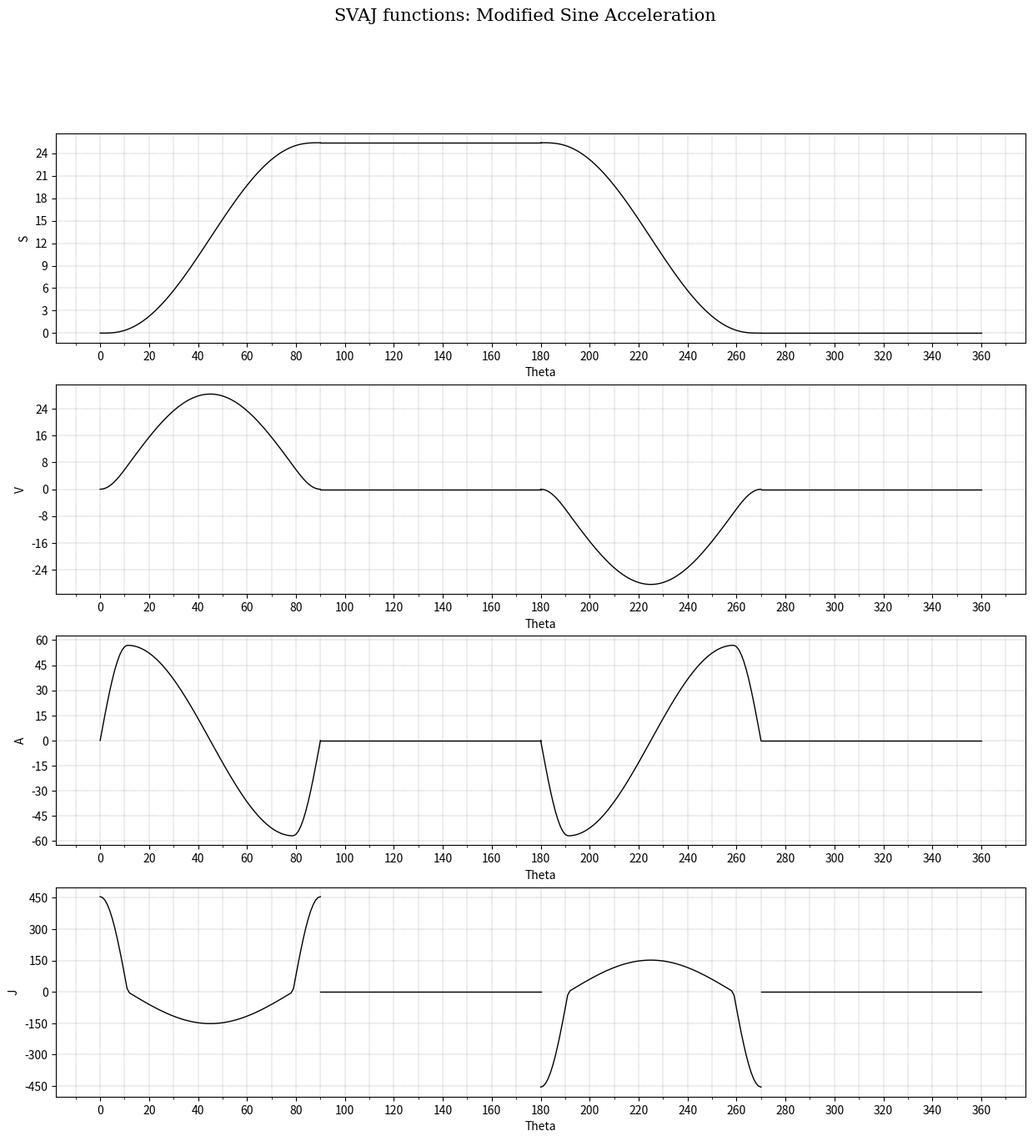

Python code for this plot: (Note: this script raises an exception after producing the figure.)
# -*- coding: utf-8 -*-
"""
Created on Wed Jan 22 11:10:36 2025

CAM Development project

SVAJ Equations: Modified Sine Acceleration - Full

@author: JMG
"""

import numpy as np
import math
import matplotlib as mpl
import matplotlib.pyplot as plt

""" Defining variables 

h       = Total follower linear displacement, mm
Theta   = Current angular displacement, rad
Beta    = Total angular displacement to achieve h or a dwell, rad

"""

# Assigning values

h = 25.4
Beta_deg = 90

Beta_rad = Beta_deg*(math.pi/180)

""" Uprise """

# Preallocating space for vectors

s_1 = np.zeros((91,1))
v_1 = np.zeros((91,1))
a_1 = np.zeros((91,1))
j_1 = np.zeros((91,1))

# Creating vectors for each value of Theta

for ii in range(0,91):
    
    Theta_deg = ii 
    Theta_rad = Theta_deg*(math.pi/180)
    
    CC = (h/Beta_rad**2)*((4*math.pi**2)/(math.pi+4))
    
    if Theta_rad >= 0 and Theta_rad <= Beta_rad/8:
        
        # Region 1
        
        Argument = 4*math.pi*Theta_rad/Beta_rad
        
        s_1[ii,0] = CC*(Beta_rad/(4*math.pi))*(Theta_rad-(Beta_rad/(4*math.pi))*np.sin(Argument))
        
        v_1[ii,0] = CC*(Beta_rad/(4*math.pi))*(1-np.cos(Argument))
        
        a_1[ii,0] = CC*np.sin(Argument)
        
        j_1[ii,0] = CC*(4*math.pi/Beta_rad)*np.cos(Argument)
 
    elif Theta_rad > Beta_rad/8 and Theta_rad <= 7*Beta_rad/8:
        
        # Region 2
        
        Argument = (4*math.pi*Theta_rad/(3*Beta_rad))-(math.pi/6)
        
        s_1[ii,0] = (CC*Beta_rad/(2*math.pi))*((Theta_rad/2)+(Beta_rad/math.pi)-(9*Beta_rad/(8*math.pi))*np.cos(Argument))
        
        v_1[ii,0] = (CC*Beta_rad/(4*math.pi))*(1+3*np.sin(Argument))
        
        a_1[ii,0] = CC*np.cos(Argument)
        
        j_1[ii,0] = -1*CC*(4*math.pi/(3*Beta_rad))*np.sin(Argument)

    else:         
        
        # Region 3
        
        Argument = (4*math.pi*Theta_rad/Beta_rad)-2*math.pi
        
        s_1[ii,0] = (CC*Beta_rad/math.pi)*((Theta_rad/4)+(Beta_rad/math.pi)-(Beta_rad/(16*math.pi))*np.sin(Argument))
        
        v_1[ii,0] = (CC*Beta_rad/(4*math.pi))*(1-np.cos(Argument))
        
        a_1[ii,0] = CC*np.sin(Argument)
        
        j_1[ii,0] = CC*(4*math.pi/Beta_rad)*np.cos(Argument)

""" Dwell """

# Preallocating space for vectors

s_2 = np.ones((91,1))
v_2 = np.zeros((91,1))
a_2 = np.zeros((91,1))
j_2 = np.zeros((91,1))

s_2 = h*s_2

""" Downfall """

# Preallocating space for vectors

s_3 = np.zeros((91,1))
v_3 = np.zeros((91,1))
a_3 = np.zeros((91,1))
j_3 = np.zeros((91,1))

s_3 = h - s_1
v_3 = -1*v_1
a_3 = -1*a_1
j_3 = -1*j_1

 
""" Dwell """

# Preallocating space for vectors

s_4 = np.zeros((91,1))
v_4 = np.zeros((91,1))
a_4 = np.zeros((91,1))
j_4 = np.zeros((91,1))

""" Arranging full vectors """

s = np.vstack((s_1[0:91,:],s_2[0:89,:],s_3[0:91,:],s_4[0:90,:]))

v = np.vstack((v_1[0:91,:],v_2[0:89,:],v_3[0:91,:],v_4[0:90,:]))

a = np.vstack((a_1[0:91,:],a_2[0:89,:],a_3[0:91,:],a_4[0:90,:]))

j = np.vstack((j_1[0:91,:],j_2[0:89,:],j_3[0:91,:],j_4[0:90,:]))

""" Maximum & Minimum values of VAJ """

Max_Velocity = np.max(v)
Max_Acceleration = np.max(a)
Max_Jerk = np.max(j)

Min_Velocity = np.min(v)
Min_Acceleration = np.min(a)
Min_Jerk = np.min(j)

print('Max_Velocity: ', Max_Velocity)
print('Min_Velocity: ', Min_Velocity)
print('Max_Acceleration: ', Max_Acceleration)
print('Min_Acceleration: ', Min_Acceleration)
print('Max_Jerk: ', Max_Jerk)
print('Min_Jerk: ', Min_Jerk)

""" Plotting functions """ 

Th_1 = np.arange(0,91)
Th_2 = np.arange(90,181)
Th_3 = np.arange(180,271)
Th_4 = np.arange(270,361)

# Creating one Figure and three Axes instances, the easy way...
# using plt.subplots(). The first two numbers indicate the size
# of the grid: four rows and one column of different plots, i.e.,
# four windows

fig,ax = plt.subplots(4,1,figsize=(15,15))

# Applying Axes object methods for plotting, specifying line properties
# through keywords, i.e., lw=linewidth, ls=linestyle, color, etc.
# Also, see how different plots in the grid are indexed

ax[0].plot(Th_1,s_1,Th_2,s_2,Th_3,s_3,Th_4,s_4,color='black',lw=1,ls='-')
ax[1].plot(Th_1,v_1,Th_2,v_2,Th_3,v_3,Th_4,v_4,color='black',lw=1,ls='-')
ax[2].plot(Th_1,a_1,Th_2,a_2,Th_3,a_3,Th_4,a_4,color='black',lw=1,ls='-')
ax[3].plot(Th_1,j_1,Th_2,j_2,Th_3,j_3,Th_4,j_4,color='black',lw=1,ls='-')

# Specifying number of ticks per axis

ax[0].xaxis.set_major_locator(mpl.ticker.MaxNLocator(20))
ax[0].yaxis.set_major_locator(mpl.ticker.MaxNLocator(10))
ax[0].xaxis.set_minor_locator(mpl.ticker.MaxNLocator(40))

ax[1].xaxis.set_major_locator(mpl.ticker.MaxNLocator(20))
ax[1].yaxis.set_major_locator(mpl.ticker.MaxNLocator(10))
ax[1].xaxis.set_minor_locator(mpl.ticker.MaxNLocator(40))

ax[2].xaxis.set_major_locator(mpl.ticker.MaxNLocator(20))
ax[2].yaxis.set_major_locator(mpl.ticker.MaxNLocator(10))
ax[2].xaxis.set_minor_locator(mpl.ticker.MaxNLocator(40))

ax[3].xaxis.set_major_locator(mpl.ticker.MaxNLocator(20))
ax[3].yaxis.set_major_locator(mpl.ticker.MaxNLocator(10))
ax[3].xaxis.set_minor_locator(mpl.ticker.MaxNLocator(40))

# Setting grids

ax[0].grid(color="black",which="both",ls=":",lw=0.25)
ax[1].grid(color="black",which="both",ls=":",lw=0.25)
ax[2].grid(color="black",which="both",ls=":",lw=0.25)
ax[3].grid(color="black",which="both",ls=":",lw=0.25)

# Figure title

fig.suptitle('SVAJ functions: Modified Sine Acceleration',fontsize=15,fontname="serif",
             color="black") 

# Setting titles for each axis

ax[0].set_xlabel("Theta")
ax[0].set_ylabel("S")
ax[1].set_xlabel("Theta")
ax[1].set_ylabel("V")
ax[2].set_xlabel("Theta")
ax[2].set_ylabel("A")
ax[3].set_xlabel("Theta")
ax[3].set_ylabel("J")

# Saving figure

fig.savefig("z - Modified Sine Acceleration",dpi=400,facecolor="#f1f1f1")


""" Exporting data to Excel """

import pandas as pd

# Sheet 1: Maximum & Minimum values of VAJ

Resumen = pd.DataFrame({
    'Parameter': ['Max_Velocity','Min_Velocity','Max_Acceleration',
                  'Min_Acceleration','Max_Jerk','Min_Jerk'],
    'Value': [Max_Velocity,Min_Velocity,Max_Acceleration,
              Min_Acceleration,Max_Jerk,Min_Jerk],
    'Units': ['(mm/rad)','(mm/rad)','(mm/rad²)',
              '(mm/rad²)','(mm/rad³)','(mm/rad³)']})

# Sheet 2: Full SVAJ vectors for each degree of Theta

Datos = pd.DataFrame({
    'Theta (deg)': np.arange(0,s.shape[0]),
    'S (mm)': s[:,0],
    'V (mm/rad)': v[:,0],
    'A (mm/rad²)': a[:,0],
    'J (mm/rad³)': j[:,0]})

# Saving Excel file

with pd.ExcelWriter("z - Modified Sine Acceleration.xlsx") as writer:
    Resumen.to_excel(writer,sheet_name='Max_Min',index=False)
    Datos.to_excel(writer,sheet_name='SVAJ',index=False)
